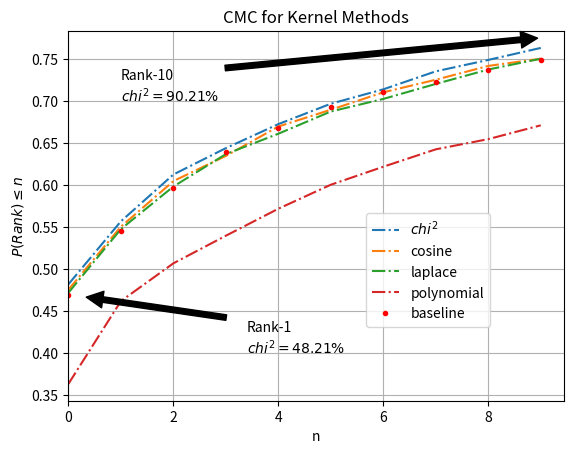

This figure's Python source:
from matplotlib import pyplot as plt

import numpy as np

""" Note, these are precomputed arrays that can be used for plotting. """

chi2 = [4.821428571428571508e-01, 5.571428571428571619e-01, 6.128571428571428781e-01, 6.442857142857143504e-01, 6.728571428571429314e-01, 6.971428571428571752e-01, 7.142857142857143016e-01, 7.357142857142857650e-01, 7.492857142857143327e-01, 7.635714285714285676e-01, 7.728571428571429092e-01, 7.821428571428572507e-01, 7.871428571428572551e-01, 7.964285714285714857e-01, 8.057142857142858272e-01, 8.100000000000001643e-01, 8.142857142857145014e-01, 8.192857142857145059e-01, 8.228571428571430646e-01, 8.321428571428572951e-01, 8.371428571428572996e-01, 8.392857142857144126e-01, 8.442857142857144170e-01, 8.478571428571429758e-01, 8.514285714285715345e-01, 8.528571428571429802e-01, 8.557142857142858716e-01, 8.585714285714287630e-01, 8.614285714285716544e-01, 8.642857142857145458e-01, 8.664285714285716589e-01, 8.692857142857145503e-01, 8.714285714285716633e-01, 8.750000000000002220e-01, 8.764285714285716677e-01, 8.771428571428573351e-01, 8.792857142857144481e-01, 8.807142857142858938e-01, 8.835714285714287852e-01, 8.842857142857144526e-01, 8.842857142857144526e-01, 8.864285714285715656e-01, 8.878571428571430113e-01, 8.885714285714286786e-01, 8.921428571428572374e-01, 8.942857142857143504e-01, 8.964285714285714635e-01, 8.985714285714285765e-01, 9.007142857142856895e-01, 9.021428571428571352e-01]

cosine = [4.757142857142857006e-01, 5.507142857142857117e-01, 6.049999999999999822e-01, 6.350000000000000089e-01, 6.700000000000000400e-01, 6.900000000000000577e-01, 7.107142857142857428e-01, 7.257142857142857562e-01, 7.421428571428572152e-01, 7.507142857142857784e-01, 7.592857142857143415e-01, 7.671428571428572374e-01, 7.735714285714286875e-01, 7.814285714285715834e-01, 7.942857142857144837e-01, 8.014285714285716011e-01, 8.100000000000001643e-01, 8.171428571428572818e-01, 8.242857142857143993e-01, 8.271428571428572907e-01, 8.300000000000001821e-01, 8.371428571428572996e-01, 8.385714285714287453e-01, 8.442857142857144170e-01, 8.500000000000000888e-01, 8.507142857142857562e-01, 8.535714285714286476e-01, 8.557142857142857606e-01, 8.585714285714286520e-01, 8.592857142857143193e-01, 8.635714285714286564e-01, 8.642857142857143238e-01, 8.685714285714286609e-01, 8.721428571428572196e-01, 8.735714285714286653e-01, 8.757142857142857784e-01, 8.771428571428572241e-01, 8.800000000000001155e-01, 8.807142857142857828e-01, 8.814285714285714501e-01, 8.835714285714285632e-01, 8.842857142857142305e-01, 8.864285714285713436e-01, 8.892857142857142350e-01, 8.907142857142856807e-01, 8.921428571428571264e-01, 8.957142857142856851e-01, 8.978571428571427981e-01, 8.999999999999999112e-01, 9.007142857142855785e-01]

laplace = [4.721428571428571419e-01, 5.478571428571428203e-01, 5.985714285714285321e-01, 6.371428571428571219e-01, 6.614285714285713658e-01, 6.878571428571428337e-01, 7.028571428571428470e-01, 7.207142857142857517e-01, 7.378571428571428781e-01, 7.507142857142857784e-01, 7.592857142857143415e-01, 7.735714285714285765e-01, 7.842857142857142527e-01, 7.899999999999999245e-01, 7.978571428571428203e-01, 7.999999999999999334e-01, 8.057142857142856052e-01, 8.121428571428570553e-01, 8.228571428571427315e-01, 8.264285714285712903e-01, 8.292857142857141817e-01, 8.342857142857141861e-01, 8.385714285714285232e-01, 8.421428571428570820e-01, 8.449999999999999734e-01, 8.492857142857143105e-01, 8.535714285714286476e-01, 8.564285714285715390e-01, 8.592857142857144304e-01, 8.600000000000000977e-01, 8.642857142857144348e-01, 8.664285714285715478e-01, 8.685714285714286609e-01, 8.707142857142857739e-01, 8.714285714285714413e-01, 8.742857142857143327e-01, 8.764285714285714457e-01, 8.778571428571428914e-01, 8.792857142857143371e-01, 8.807142857142857828e-01, 8.835714285714286742e-01, 8.850000000000001199e-01, 8.871428571428572329e-01, 8.878571428571429003e-01, 8.907142857142857917e-01, 8.942857142857143504e-01, 8.950000000000000178e-01, 8.950000000000000178e-01, 8.957142857142856851e-01, 8.957142857142856851e-01]

poly = [3.635714285714285454e-01, 4.621428571428571330e-01, 5.071428571428571175e-01, 5.399999999999999245e-01, 5.721428571428570642e-01, 6.007142857142856451e-01, 6.221428571428571086e-01, 6.428571428571427937e-01, 6.549999999999999156e-01, 6.714285714285713746e-01, 6.849999999999999423e-01, 6.985714285714285099e-01, 7.092857142857141861e-01, 7.249999999999998668e-01, 7.342857142857142083e-01, 7.421428571428571042e-01, 7.514285714285713347e-01, 7.614285714285713436e-01, 7.678571428571427937e-01, 7.742857142857142438e-01, 7.807142857142856940e-01, 7.864285714285713658e-01, 7.921428571428570375e-01, 7.971428571428570420e-01, 8.014285714285713791e-01, 8.057142857142857162e-01, 8.085714285714286076e-01, 8.142857142857142794e-01, 8.185714285714286165e-01, 8.264285714285715123e-01, 8.307142857142858494e-01, 8.335714285714287408e-01, 8.350000000000001865e-01, 8.378571428571430779e-01, 8.385714285714287453e-01, 8.428571428571430824e-01, 8.464285714285716411e-01, 8.478571428571430868e-01, 8.500000000000001998e-01, 8.535714285714287586e-01, 8.571428571428573173e-01, 8.585714285714287630e-01, 8.614285714285716544e-01, 8.635714285714287675e-01, 8.642857142857144348e-01, 8.657142857142858805e-01, 8.678571428571429935e-01, 8.692857142857144392e-01, 8.714285714285715523e-01, 8.735714285714286653e-01]

baseline = [0.47,       0.54571429, 0.59642857, 0.63928571, 0.66857143, 0.69285714,
 0.71142857 ,0.72357143, 0.73714286, 0.74928571 ,0.75857143, 0.76785714,
 0.77714286, 0.785  ,    0.79071429, 0.79857143 ,0.80642857 ,0.81571429,
 0.82285714, 0.83214286 ,0.835  ,    0.83714286, 0.84  ,     0.84285714,
 0.84785714, 0.85285714, 0.85642857, 0.85928571 ,0.86071429, 0.86357143,
 0.86785714, 0.86928571 ,0.86928571 ,0.87142857, 0.87214286 ,0.87214286,
 0.87285714, 0.875  ,    0.87785714 ,0.88071429, 0.88214286, 0.885,
 0.88714286, 0.88928571, 0.89071429, 0.89071429, 0.89142857, 0.89357143,
 0.89428571, 0.89785714]

#sigmoid = [3.635714285714285454e-01, 4.621428571428571330e-01, 5.071428571428571175e-01, 5.399999999999999245e-01, 5.721428571428570642e-01, 6.007142857142856451e-01, 6.221428571428571086e-01, 6.428571428571427937e-01, 6.549999999999999156e-01, 6.714285714285713746e-01, 6.849999999999999423e-01, 6.985714285714285099e-01, 7.092857142857141861e-01, 7.249999999999998668e-01, 7.342857142857142083e-01, 7.421428571428571042e-01, 7.514285714285713347e-01, 7.614285714285713436e-01, 7.678571428571427937e-01, 7.742857142857142438e-01, 7.807142857142856940e-01, 7.864285714285713658e-01, 7.921428571428570375e-01, 7.971428571428570420e-01, 8.014285714285713791e-01, 8.057142857142857162e-01, 8.085714285714286076e-01, 8.142857142857142794e-01, 8.185714285714286165e-01, 8.264285714285715123e-01, 8.307142857142858494e-01, 8.335714285714287408e-01, 8.350000000000001865e-01, 8.378571428571430779e-01, 8.385714285714287453e-01, 8.428571428571430824e-01, 8.464285714285716411e-01, 8.478571428571430868e-01, 8.500000000000001998e-01, 8.535714285714287586e-01, 8.571428571428573173e-01, 8.585714285714287630e-01, 8.614285714285716544e-01, 8.635714285714287675e-01, 8.642857142857144348e-01, 8.657142857142858805e-01, 8.678571428571429935e-01, 8.692857142857144392e-01, 8.714285714285715523e-01, 8.735714285714286653e-01]


fig, ax = plt.subplots()

for graph, name in zip([chi2, cosine, laplace, poly], [f'$chi^2$', f'cosine', f'laplace', f'polynomial']):
    ax.plot(graph[:10], '-.', label=name)

ax.set_xlabel('n')
ax.set_ylabel(r'$P(Rank)\leq n$')
ax.set_title('CMC for Kernel Methods')
ax.set_xlim(xmin=0)
ax.grid()

ax.plot(baseline[:10], '.r', label=f'baseline')

ax.annotate(f'Rank-1\n$chi^2 = 48.21\%$', xy=(0, 0.47), xytext=(3.4, 0.4),
            arrowprops=dict(facecolor='black', shrink=0.1),
            )
ax.annotate(f'Rank-10\n$chi^2 = 90.21\%$', xy=(9, 0.7756), xytext=(1, 0.7),
            arrowprops=dict(facecolor='black', shrink=0.01),
            )
ax.legend(loc=(0.6,0.2))

props = dict(boxstyle=None, facecolor='wheat', alpha=0.5)
plt.show()
